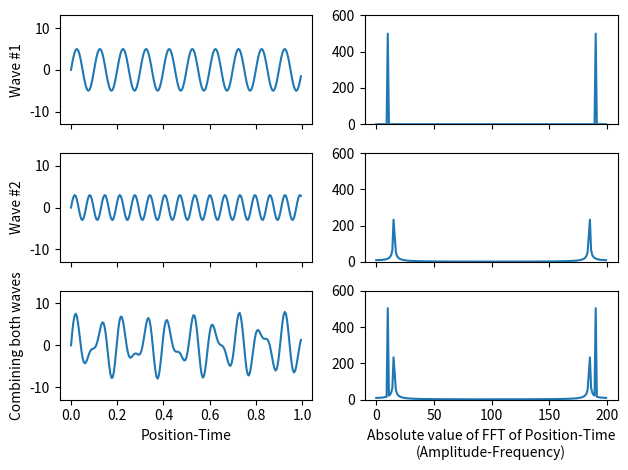
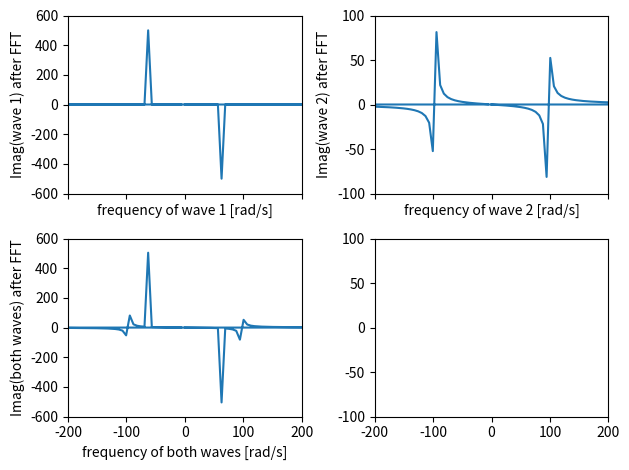

Write Python code to recreate these figures, in order.
# Computational Lab - Exercise 1
# [redacted]
from numpy import imag
from numpy.fft import fftfreq

save=True # if True then we save images as files

from random import gauss
import matplotlib.pyplot as plt
import numpy as np

N=200   # N is how many data points we will have in our sine wave

time=np.arange(N)

A1=5.   # wave amplitude
T1=20.  # wave period
y1=A1*np.sin(2.*np.pi*time/T1)

A2=3.
T2=13.
y2=A2*np.sin(2.*np.pi*time/T2)

x = y1      # sine wave 1
y = y2      # sine wave 2
z = y1 + y2     # combiniation of sine wave 1 and 2

z1=np.fft.fft(x)
z2=np.fft.fft(y)
z3=np.fft.fft(z)
# take the Fast Fourier Transforms of both x and y

fig, ( (ax1,ax2), (ax3,ax4), (ax5,ax6) ) = plt.subplots(3,2,sharex='col',sharey='col')

# ploting the graphs
ax1.plot(time/N,x)
ax2.plot(np.abs(z1))
ax3.plot(time/N,y)
ax4.plot(np.abs(z2))
ax5.plot(time/N,z)
ax6.plot(np.abs(z3))

# remove the horizontal space between the top and bottom row
fig.subplots_adjust(hspace=0)

# labels
ax5.set_xlabel('Position-Time')
ax6.set_xlabel('Absolute value of FFT of Position-Time\n(Amplitude-Frequency)')
ax3.set_ylim(-13,13)
ax4.set_ylim(0,600)
ax1.set_ylabel('Wave #1')
ax3.set_ylabel('Wave #2')
ax5.set_ylabel('Combining both waves')

mydpi=300
plt.tight_layout()

if (save): plt.savefig('ex1_TwoWavesCombineWithFFT.png',dpi=mydpi)
plt.show()

# calculating the frequencies
n1 = len(x)
n2 = len(y)
n3 = len(z)

delta = 1/N
# Calculate frequencies of the transform in Hz
freq1 = fftfreq(n1, delta)
freq2 = fftfreq(n2, delta)
freq3 = fftfreq(n3, delta)
# Convert to angular frequencies, since the entire document is using it
w1 = 2 * np.pi * freq1
w2 = 2 * np.pi * freq2
w3 = 2 * np.pi * freq3

fig, ( (ax7,ax8), (ax9, ax10) ) = plt.subplots(2,2,sharex='col',sharey='col')

# ploting the graphs
ax7.plot(w1, imag(z1))
ax8.plot(w2, imag(z2))
ax9.plot(w3, imag(z3))

ax7.set_ylim(-600,600)
ax7.set_xlim(-200,200)
ax8.set_ylim(-100,100)
ax8.set_xlim(-200,200)

# remove the horizontal space between the top and bottom row
fig.subplots_adjust(hspace=0)

# labels
ax7.set_ylabel('Imag(wave 1) after FFT')
ax8.set_ylabel('Imag(wave 2) after FFT')
ax9.set_ylabel('Imag(both waves) after FFT')
ax7.set_xlabel('frequency of wave 1 [rad/s]')
ax8.set_xlabel('frequency of wave 2 [rad/s]')
ax9.set_xlabel('frequency of both waves [rad/s]')

print("w1: max frequency is ", w1[np.argmax(imag(z1))],
      "with the imaginary value being ", imag(z1).max())
print("w2: max frequency is ", w2[np.argmax(imag(z2))],
      "with the imaginary value being ", imag(z2).max())
print("w3: max frequency is ", w3[np.argmax(imag(z3))],
      "with the imaginary value being ", imag(z3).max())

mydpi=800
plt.tight_layout()

if (save): plt.savefig('ex1_TwoWavesCombineWithFFT_MaxFreq.png',dpi=mydpi)
plt.show()


# END OF THE EXERCISE 1 SECTION
